Run: headless pygame with SDL's dummy video driver; simulated clock (each Clock.tick advances the game by its frame time, no real sleeping); random seed 0; keys injected as events and as key.get_pressed() state; mouse plan: one left click at the window centre at the start of phase 2, then a move to the lower-right quarter at the start of phase 3.
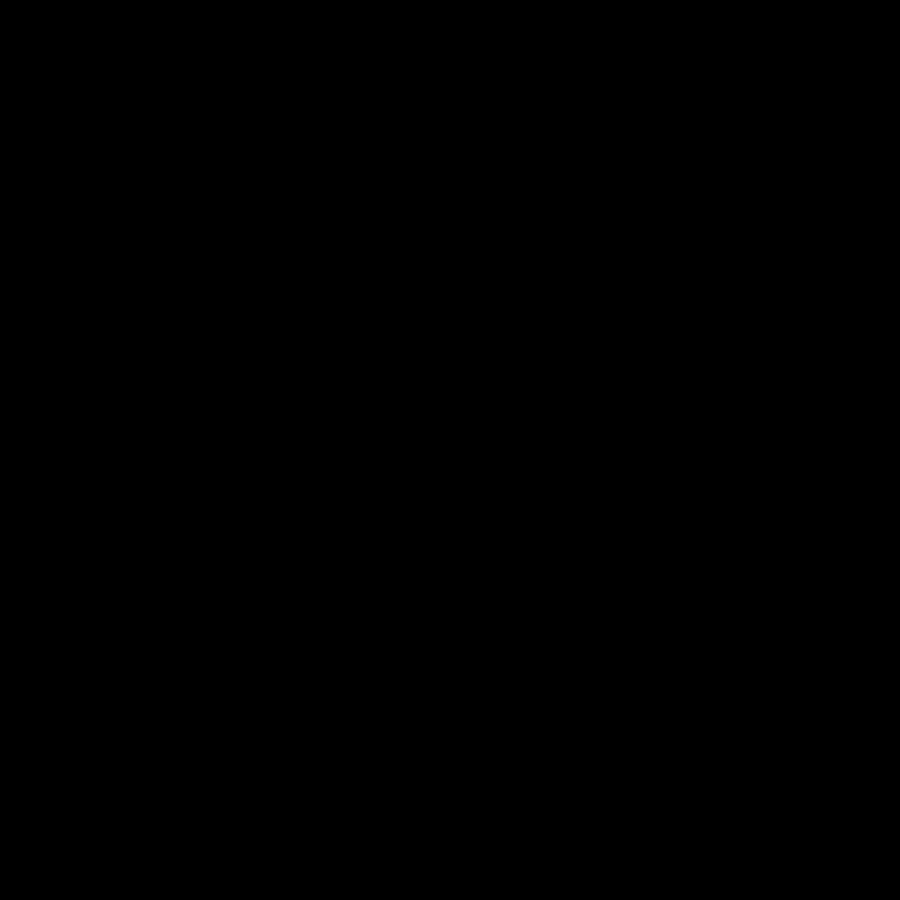
Frame 1 of 4 · flips 1–60 · no input
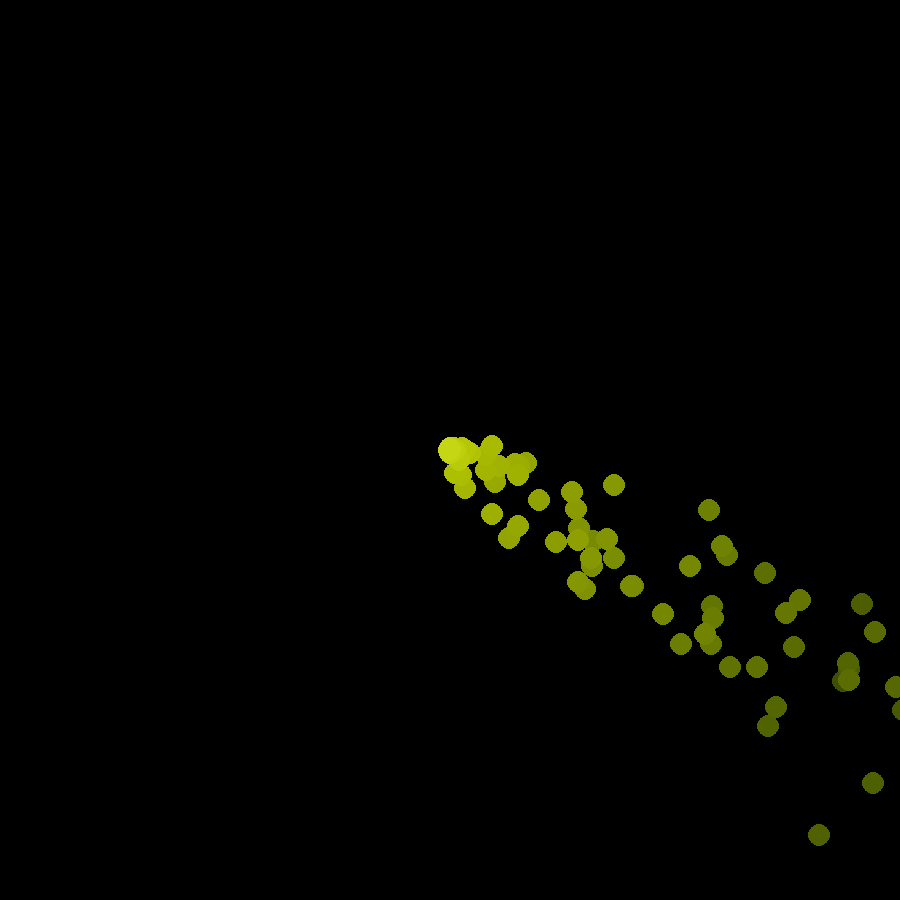
Frame 2 of 4 · flips 61–180 · clicked the window centre · tapped SPACE, RETURN · held RIGHT (→), D
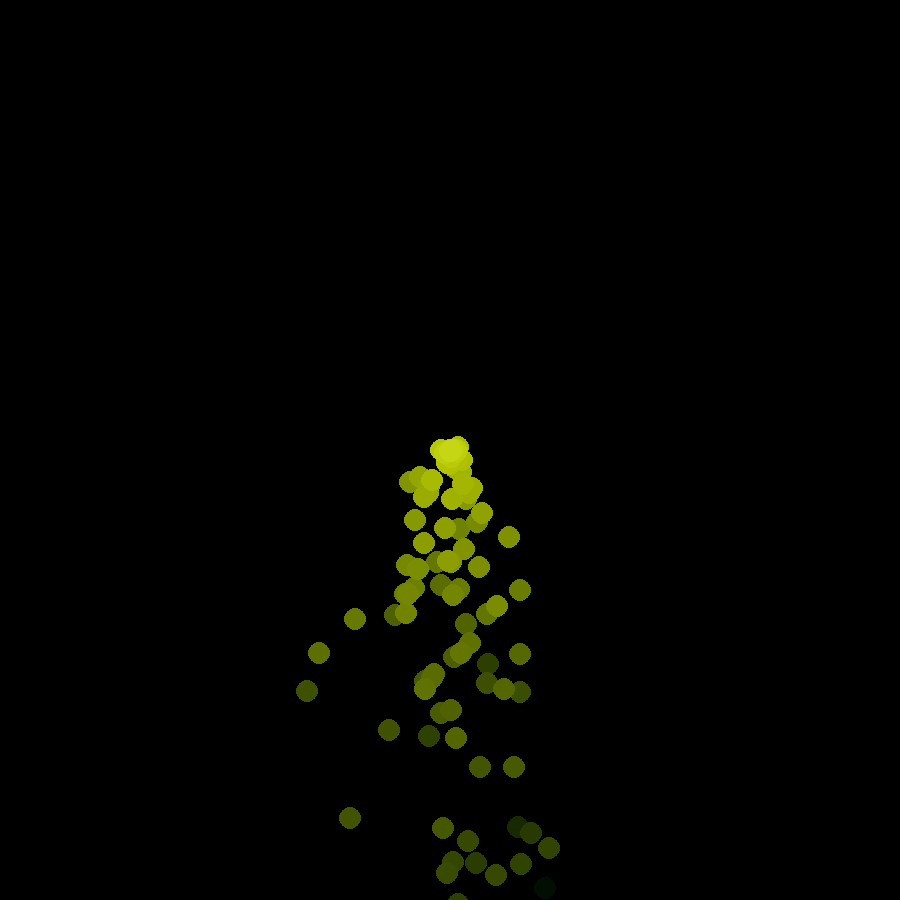
Frame 3 of 4 · flips 181–300 · moved the mouse to the lower-right quarter · held DOWN (↓), S
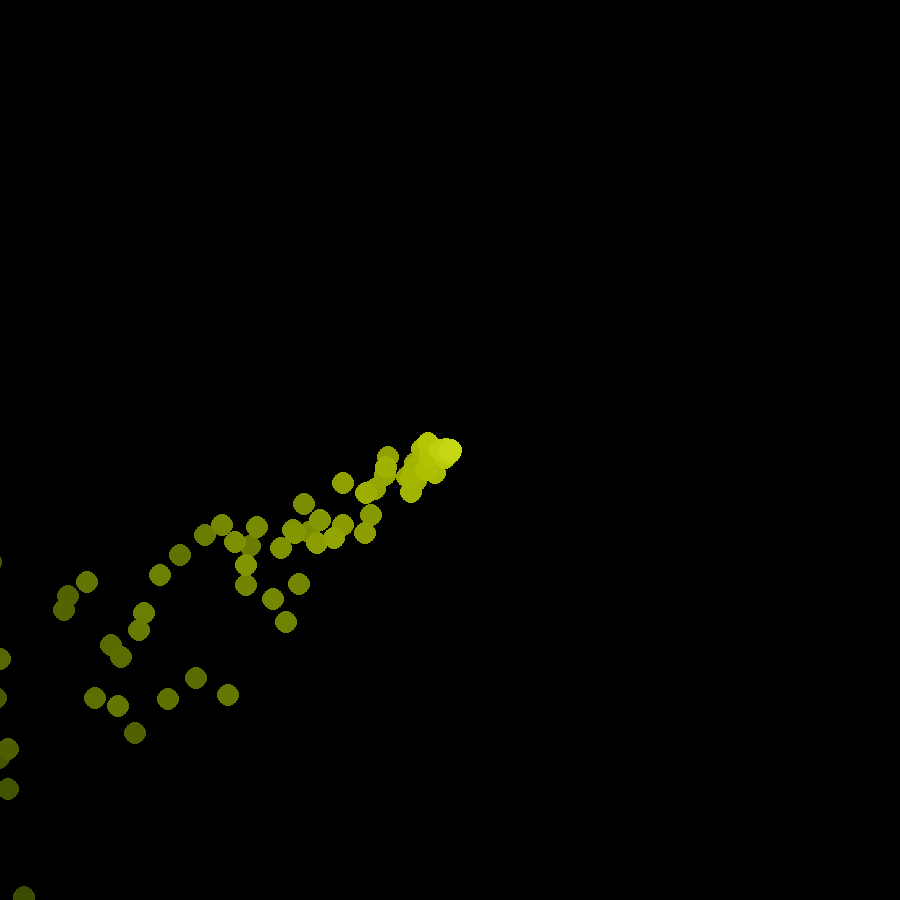
Frame 4 of 4 · flips 301–420 · held LEFT (←), A, UP (↑), W

The pygame program that drew these frames:

import pygame
import math
import random
import sys

## Press R to make a repeller, space to turn off gravity, arrow keys for wind

## Colours
RED = [255, 0, 0]
GREEN = [0, 255, 0]
BLUE = [0, 0, 255]
ORANGE = [255, 128, 0]
YELLOW = [242, 224, 63]
BLACK = [0, 0, 0, 255]
WHITE = [255, 255, 255]
LIGHT_BLUE = [0,  255, 255]
PINK = [255, 153, 255]
LIME = [150, 255, 0]

## Constants

bounce = False
gravity = True
particleFade = True
windLeft = False
windRight = False

wind_right_force = (2.5, 0)
wind_left_force = (-2.5, 0)

g = 0.1  ## acceleration due to gravity
radius_constant = 3
framerate = 120 ## frames per second

v_lim = 0.5 ## max velocity of particles
f_limit = 5

particle_num = 1 ## Particles created per system
offset = 3 ## Maximum offset particle is moved by
particle_size = 15 ## size of particles
decay_speed = 1.7 ## speed of decay
lifespan = 255

repel_mass = 50
repeller_strength = 40

## Setting window size, defining screen
win_size = (900, 900)
screen = pygame.display.set_mode(win_size)

## Defining centre of screen
centre = (int(win_size[0]/2), int(win_size[1]/2))

## Initialise window
pygame.init()

## Defining clock object
clock = pygame.time.Clock()

## Window runtime loop
win_loop = True

## Return magnitude, direction of a given vector
def magDir(x, y):
    return math.sqrt(x**2 + y**2), round(math.atan2(y, x), 5)

## Return x, y components of given vector
def resolve(mag, t):
    return mag*math.cos(t), mag*math.sin(t)

## Return direction of given vector
def direction(x, y):
    return math.atan2(y, x)

## Return magnitude of given vector
def mag(x, y):
    return math.sqrt(x**2 + y**2)

## Scale given vector to given magnitude
def setMag(x, y, m):
    
    magnitude = mag(x, y)
    
    if magnitude == 0:
        return 0, 0
    else:
    
        x = x/magnitude * m
        y = y/magnitude * m
    
    return x, y

## Scale given vector to unit length
def unitVector(x, y):
    x, y = setMag(x, y, 1)
    
    return x, y

## Limit given vector to given max length
def limit(x, y, a):
    if mag(x, y) >= a:
        x, y = setMag(x, y, a)
        
    return x, y

def distance(body1, body2):
    ## Difference in x-pos and y-pos
    delta_x = body2.px - body1.px
    delta_y = body2.py - body1.py
    
    ## Uses Pythagorean Theorem
    return math.sqrt((delta_x)**2 + (delta_y)**2)

## Single Particle object
## (colour, mass, pos, vel, acc, force, lifespan)
class Particle(object):
    def __init__(self, col, mass, p, v, a, f, lifespan):
        self.col = col
        self.mass = mass
        
        ## Radius of circle is proportional to sqrt of mass (S.A = kr^2)
        self.radius = int(math.sqrt(mass) * radius_constant)
        
        ## Components of pos, vel, acc, force
        self.px = p[0]
        self.py = p[1]
        
        self.vx = v[0]
        self.vy = v[1]
        
        self.ax = a[0]
        self.ay = a[1]
        
        self.fx = f[0]
        self.fy = f[1]
        
        ## Lifespan
        self.lifespan = lifespan
        
        ## Weight is vector with y-component f=ma=mg
        self.weight = [0, self.mass * g]
        
        self.prevPos = (0, 0)
    
    ## Adds velocity to position
    def changePos(self):
        
        self.prevPos = (self.px, self.py)
        
        self.px = int(self.px + self.vx)
        self.py = int(self.py + self.vy)
    
    ## Adds acceleration to velocity
    def changeVel(self):
        self.vx += self.ax
        self.vy += self.ay
    
    ## f=ma --> new a = f/mass
    def changeAcc(self):
        
        self.ax += self.fx/self.mass
        self.ay += self.fy/self.mass
        
    
    ## Add given force to total (resultant) force
    def applyForce(self, force):
        self.fx += force[0]
        self.fy += force[1]
        #print (self.fy)
        
        ## Force arrow that doesn't work properly
        #drawArrow(screen, (100, 255, 0), (self.px, self.py),(self.px +force[0] , self.py+force[1]*0.1 ))
    
    ## Accelerate body to mouse location
    def moveToMouse(self, mouse):
        ## Figure out direction
        self.ax = mouse[0] - self.px
        self.ay = mouse[1] - self.py
        
        ## Set magnitude to value of acceleration (constant at the top)
        self.ax, self.ay = setMag(self.ax, self.ay, acc_val)
        
        ## Change the velocity, limit to constant
        self.changeVel()
        self.vx, self.vy = limit(self.vx, self.vy, vel_limit)
        
        ## Change position
        self.changePos()
    
    ## Bounce off walls of screen
    def bounce(self):
        if self.px + self.vx >= win_size[0] or self.px + self.vx < 0:
            self.vx = -self.vx
            
        if self.py + self.vy >= win_size[1] or self.py + self.vy < 0:
            self.vy = -self.vy
    
    ## Check if still alive (using lifespan value)
    def isAlive(self):
        if self.lifespan <= 0:
            return False
        else:
            return True
        
    
    ## Full movement algorithm
    def move(self):          
        ## Accelerate to mouse location
        #self.moveToMouse(mouse)
        
        ## Bounce of screen edge
        if bounce == True:
            self.bounce()
        
        ## Change acceleration
        self.changeAcc()
        #i.ax, i.ay = limit(i.ax, i.ay, acc_val)
        
        ## Change velocity
        self.changeVel()
        #i.vx, i.vy = limit(i.vx, i.vy, vel_limit)
        
        ## Change position
        self.changePos()
    
    ## Changes colour of particle - decrements RGB values
    def fade(self):
        for r in range(len(self.col)):
            #print (r, particle.col[r])
            if self.col[r] > decay_speed:
                self.col[r] = self.col[r] - decay_speed
            else:
                self.col[r] = decay_speed
    
    def replacePrevPos(self):
        pygame.draw.circle(screen, BLACK, self.prevPos, self.radius)
    
class Repeller(Particle):
    def __init__(self, G, p):
        self.G = G
        self.px = p[0]
        self.py = p[1]
        
        super().__init__(WHITE, repel_mass, p, (0, 0), (0, 0), (0, 0), 0)
        
    def repel(self, body):
        r = distance(self, body)
        dir_x, dir_y = unitVector((self.px - body.px), (self.py-body.py))
        
        if r != 0:
            strength = self.G * (self.mass * body.mass) / r**2
        else:
            strength = 75
        
        fx, fy = setMag(dir_x, dir_y, strength)
        
        fx, fy = limit(fx, fy, f_limit)
        
        body.fx += fx
        body.fy += fy

## Particle system class
class ParticleSystem(object):
    ## Takes origin of particles, colour
    def __init__(self, origin, c):
        self.origin = origin
        ## List of all Particle objects in system
        self.particles = []
        self.c = c
        self.positions = []
    
    ## Method to generate Particle objects
    def makeEmitter(self):
        
        ## Makes particle_num Particle objects
        for j in range(particle_num):
    
            ## Generate new object with appropriate attributes, random initial velocity
            p = Particle([self.c[0], self.c[1], self.c[2]],
                         particle_size, self.origin,
                     (random.uniform(-v_lim, 3*v_lim), random.uniform(-v_lim, 3*v_lim)),
                     (0, 0),
                     (0, 0),
                     lifespan)
            ## Adds new particle to list of all particles in system
            self.particles.append(p)
            
    ## Method to move and update the system
    def moveParticles(self):

        ## Iterating over all Particle objects in system
        for particle in self.particles:
            
            ## Set current acceleration, force to zero
            particle.ax, particle.ay = 0, 0
            
            
            ## Apply weight force, random offset force
            if gravity == True:
                particle.applyForce(particle.weight)
                
                
            particle.applyForce((random.uniform(-offset, offset), (random.uniform(-offset, offset))))
            
            ## Deincrement lifespan
            particle.lifespan -= decay_speed
                 
            ## Run movement algorithm
            particle.move()
            
            ## Draw particle to screen
            pygame.draw.circle(screen, particle.col, (int(particle.px), int(particle.py)), particle.radius)
            
            ## Check if particle is still alive
            if particle.isAlive() == False:
                ## If particle is dead, remove from particle list
                self.particles.remove(particle)
            
            self.positions.append((particle.px, particle.py))
            
            ## Changes colour (fading affect)
            if particleFade == True:
                particle.fade()
            
            particle.fx, particle.fy = 0, 0

    def finished(self):
        if len(self.particles) == 0:
            return True
        else:
            return False
    
    def applyForce(self, force):
        for i in self.particles:
            i.applyForce(force)
    
    def repel(self):
        for repeller in repellers:
            for p in self.particles:
                repeller.repel(p)

## Get mouse position
mouse = pygame.mouse.get_pos()

## Initialise empty systems array to hold all particle systems
systems = []
repellers = []

## Fill screen with black
screen.fill(BLACK)

## Main runtime loop
while win_loop:
    
    ## Refills background
    screen.fill(BLACK)
    
    ## Getting coordinates of mouse position
    mouse = pygame.mouse.get_pos()
    
    ## Iterates over all events
    for i in pygame.event.get():
        
        ## Checks for QUIT event to break loop
        if i.type == pygame.QUIT:
            win_loop = False
        
        ## Checks for mouse click to make new particle system
        if i.type == pygame.MOUSEBUTTONDOWN:
            
            ## Create random colour
            p = [random.randint(0,255), random.randint(0,255), random.randint(0,255)]
            
            ## Create new ParticleSystem object, origin=mouse position and col = random colour
            system = ParticleSystem(mouse, p)
            ## Generate particle objects at origin with makeEmitter method
            system.makeEmitter()
            
            ## Add new Particle system to list of all systems
            systems.append(system)
    
        
        if i.type == pygame.KEYDOWN:
            if i.key == pygame.K_RIGHT:
                windRight = True                
            if i.key == pygame.K_LEFT:
                windLeft = True
            if i.key == pygame.K_SPACE:
                gravity = False
            
            if i.key == pygame.K_r:
                r = Repeller(repeller_strength, mouse)
                repellers.append(r)
        
        if i.type == pygame.KEYUP:
            if i.key == pygame.K_RIGHT:
                windRight = False
            if i.key == pygame.K_LEFT:
                windLeft = False
        
            else:
                gravity = True
    
                
                
        
    ## Iterate over all systems
    for system in systems:
        ## Generate particle objects at origin with makeEmitter method
        system.makeEmitter()
        
        if windRight == True:
            system.applyForce(wind_right_force)
        if windLeft == True:
            system.applyForce(wind_left_force)
        
        system.repel()
        
        ## Move and update all particle objects in system
        system.moveParticles()
    
    for repeller in repellers:
        pygame.draw.circle(screen, repeller.col, (int(repeller.px), int(repeller.py)), repeller.radius)


    ## Update screen
    pygame.display.flip()
    clock.tick(framerate)
    
## Close window
pygame.quit()
sys.exit()
